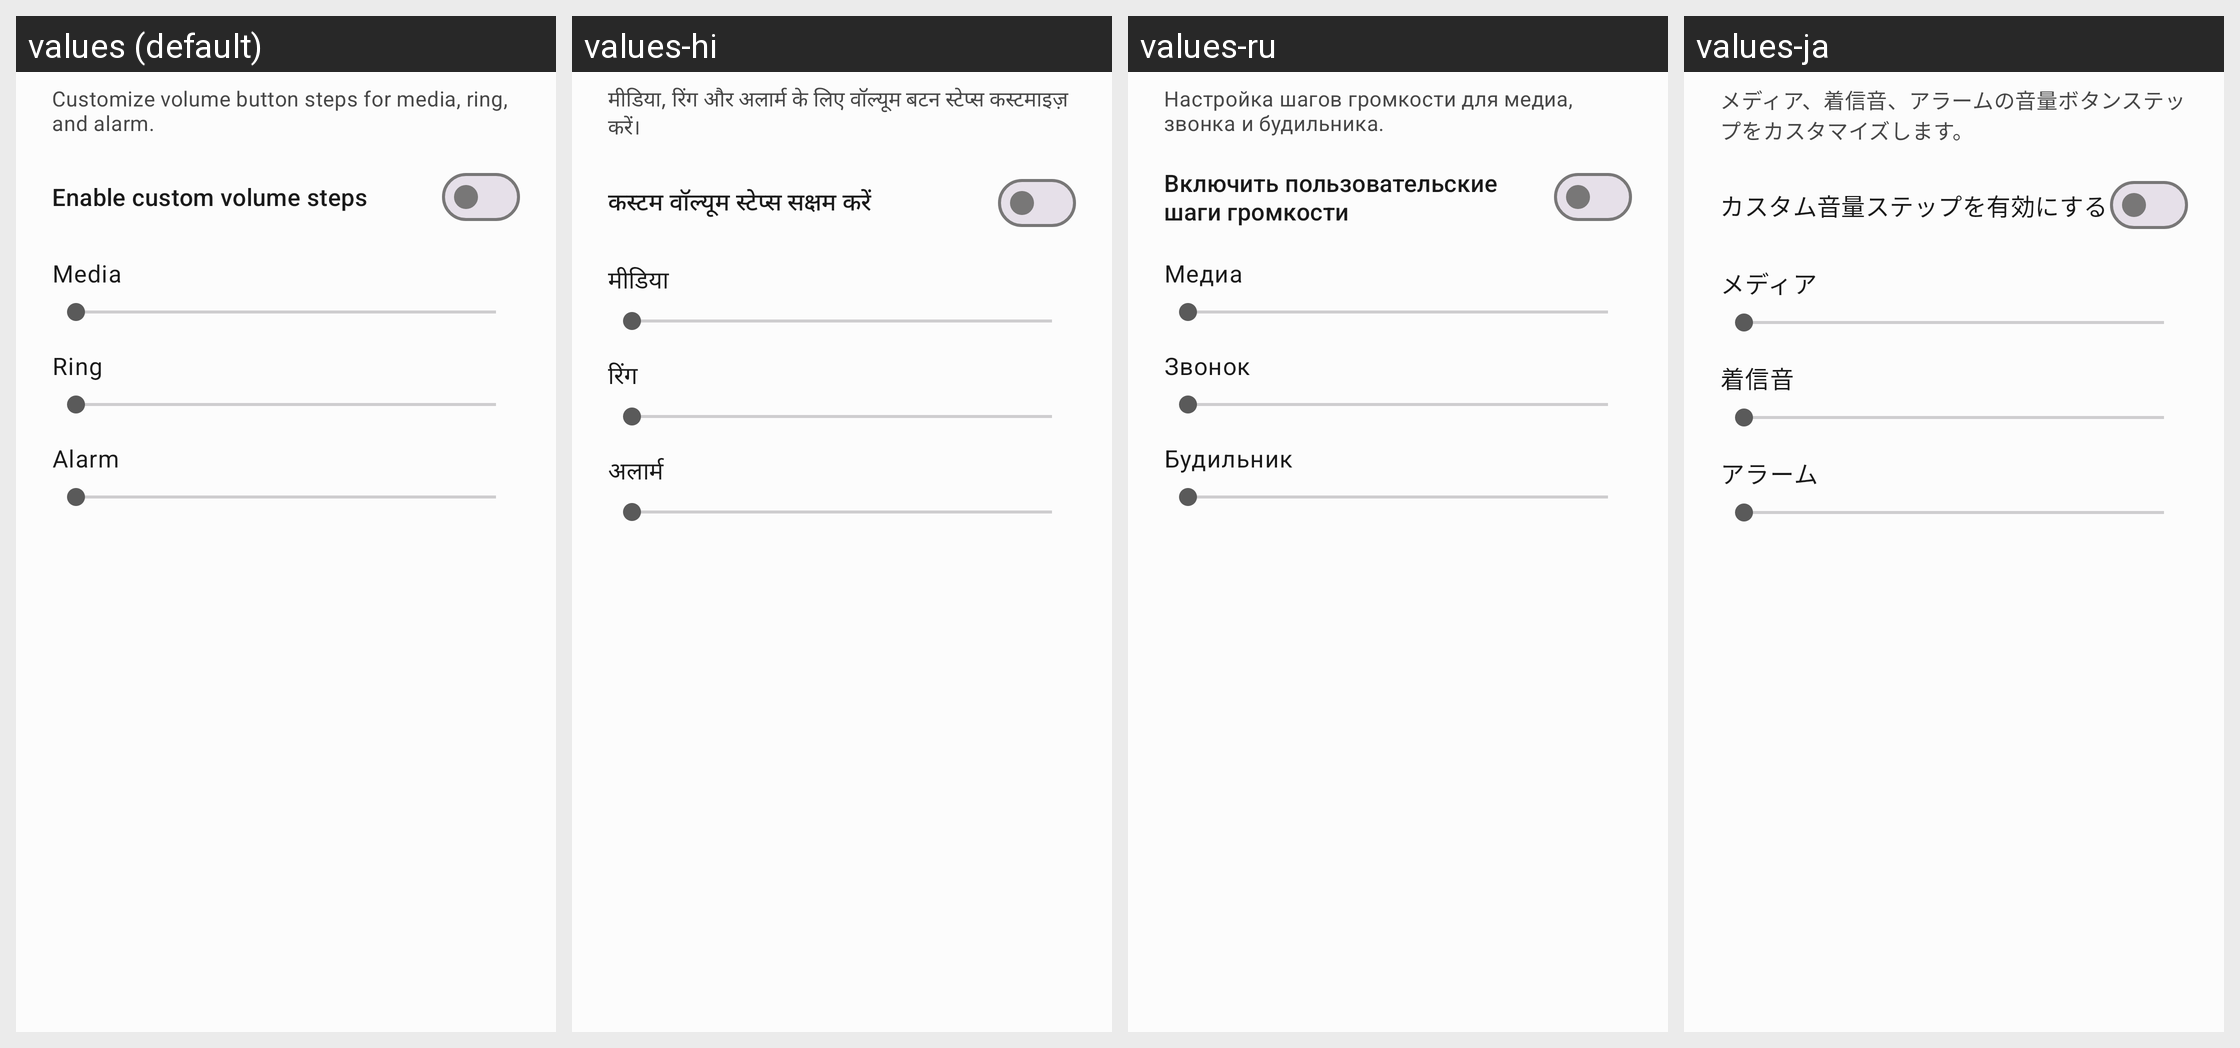

Translations of the strings shown on this Android screen, per locale in the grid:
Android screen res/layout/dialog_volume_steps.xml rendered under 4 locales, left to right: values (default), values-hi, values-ru, values-ja. Device: Nexus 5 (rendered at 1080×1920; each locale shown at half size, 540×960, under a caption strip naming it); theme Theme.NothingTweaks.
Other locales in the repository, not shown: values-de, values-es, values-tr, values-zh.
Strings drawn on this screen, with the default value and each locale's value (text and hints the layout hard-codes, and strings that could not be matched under every locale, appear in the picture but are not listed):

pref_volume_steps_desc
  values: Customize volume button steps for media, ring, and alarm.
  values-hi: मीडिया, रिंग और अलार्म के लिए वॉल्यूम बटन स्टेप्स कस्टमाइज़ करें।
  values-ru: Настройка шагов громкости для медиа, звонка и будильника.
  values-ja: メディア、着信音、アラームの音量ボタンステップをカスタマイズします。

pref_volume_steps_enable
  values: Enable custom volume steps
  values-hi: कस्टम वॉल्यूम स्टेप्स सक्षम करें
  values-ru: Включить пользовательские шаги громкости
  values-ja: カスタム音量ステップを有効にする

pref_volume_steps_media
  values: Media
  values-hi: मीडिया
  values-ru: Медиа
  values-ja: メディア

pref_volume_steps_ring
  values: Ring
  values-hi: रिंग
  values-ru: Звонок
  values-ja: 着信音

pref_volume_steps_alarm
  values: Alarm
  values-hi: अलार्म
  values-ru: Будильник
  values-ja: アラーム
